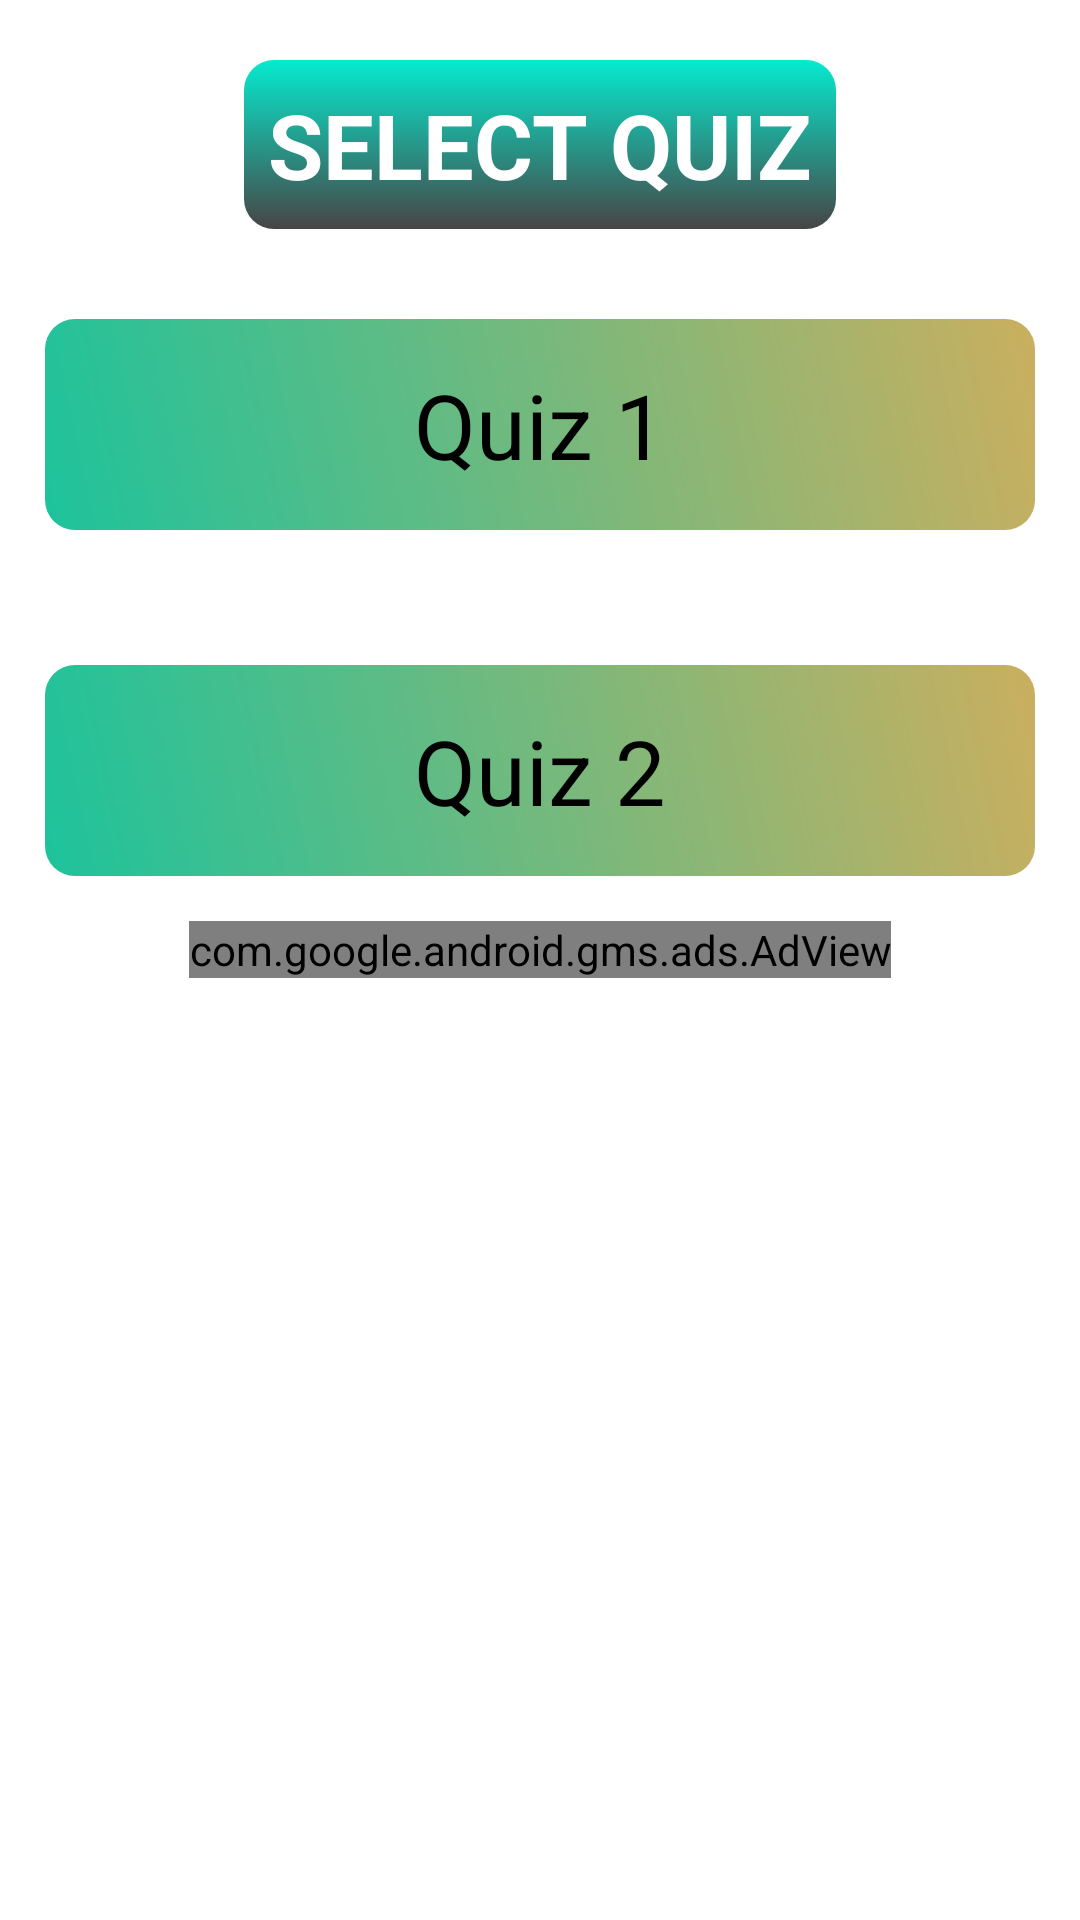

Write the Android layout XML for this screen, with the resource values it uses.
<!-- AndroidManifest.xml: application theme Theme.MyQuiz -->
<!-- res/layout/activity_nodejs.xml -->
<?xml version="1.0" encoding="utf-8"?>
<androidx.constraintlayout.widget.ConstraintLayout xmlns:android="http://schemas.android.com/apk/res/android"
xmlns:app="http://schemas.android.com/apk/res-auto"
xmlns:tools="http://schemas.android.com/tools"
android:layout_width="match_parent"
android:layout_height="match_parent"
tools:context=".activity.NodejsActivity">


<ScrollView
    android:layout_height="match_parent"
    android:layout_width="match_parent"
    android:background="@color/backgroundMainColor">
    <LinearLayout
        android:layout_width="match_parent"
        android:layout_height="wrap_content"
        android:gravity="center"
        android:orientation="vertical">

        <TextView
            android:layout_width="wrap_content"
            android:layout_height="wrap_content"
            android:text="@string/select_quiz"
            android:textStyle="bold"
            android:textColor="@color/white"
            android:layout_marginTop="20dp"
            android:padding="8dp"
            android:textSize="30sp"
            android:background="@drawable/select_quiz_title_tv_bg"/>

        <LinearLayout
            android:layout_width="match_parent"
            android:layout_height="match_parent"
            android:gravity="center"
            android:layout_marginTop="15dp"
            android:padding="10dp"
            android:orientation="horizontal">

            <TextView
                android:id="@+id/tvBasic"
                android:layout_width="0dp"
                android:layout_height="match_parent"
                android:text="@string/quiz_1"
                android:gravity="center"
                android:textSize="30sp"
                android:padding="15dp"
                android:layout_margin="5dp"
                android:background="@drawable/quiz_type_ripple"
                android:layout_weight="1"
                android:textColor="@color/black"/>
        </LinearLayout>

        <LinearLayout
            android:layout_width="match_parent"
            android:layout_height="match_parent"
            android:gravity="center"
            android:layout_marginTop="15dp"
            android:padding="10dp"
            android:orientation="horizontal">

            <TextView
                android:id="@+id/tvBasic1"
                android:layout_width="0dp"
                android:layout_height="match_parent"
                android:text="@string/quiz_2"
                android:gravity="center"
                android:textSize="30sp"
                android:padding="15dp"
                android:layout_margin="5dp"
                android:background="@drawable/quiz_type_ripple"
                android:layout_weight="1"
                android:textColor="@color/black"/>
        </LinearLayout>


        <com.google.android.gms.ads.AdView
            android:id="@+id/adViewNodejs"
            android:layout_width="wrap_content"
            android:layout_height="wrap_content"
            app:adSize="LARGE_BANNER"
            app:adUnitId="ca-app-pub-2248293766990577/8943972713"
            app:layout_constraintBottom_toBottomOf="parent"
            app:layout_constraintEnd_toEndOf="parent"
            app:layout_constraintStart_toStartOf="parent"
            android:layout_marginBottom="5dp"
            app:layout_constraintTop_toBottomOf="@+id/textView"
            app:layout_constraintVertical_bias="0.136" />
    </LinearLayout>

</ScrollView>

</androidx.constraintlayout.widget.ConstraintLayout>
<!-- resources referenced by this layout -->
<resources>
  <color name="backgroundMainColor">#FFFFFFFF</color>
  <color name="black">#FF000000</color>
  <color name="white">#FFFFFFFF</color>
  <!-- drawable quiz_type_ripple (drawable) -->
  <?xml version="1.0" encoding="utf-8"?>
  <ripple xmlns:android="http://schemas.android.com/apk/res/android"
      android:color="@color/white">
  
      <item>
          <shape android:shape="rectangle">
              <solid android:color="@color/white"/>
              <corners android:radius="10dp"/>
          </shape>
      </item>
  
      <item android:drawable="@drawable/select_quiz_tv_bg"/>
  </ripple>
  <!-- drawable select_quiz_title_tv_bg (drawable) -->
  <?xml version="1.0" encoding="utf-8"?>
  <ripple xmlns:android="http://schemas.android.com/apk/res/android"
      android:color="@color/design_default_color_on_primary">
      <item android:id="@android:id/background">
          <shape android:shape="rectangle">
              <gradient
                  android:angle="90"
                  android:endColor="#06EACF"
                  android:startColor="#474545"
                  android:type="linear" />
              <corners android:radius="10dp" />
  
          </shape>
      </item>
  </ripple>
  <string name="quiz_1">Quiz 1</string>
  <string name="quiz_2">Quiz 2</string>
  <string name="select_quiz">SELECT QUIZ</string>
  <style name="Theme.MyQuiz" parent="Theme.MaterialComponents.DayNight.NoActionBar">
          
          <item name="colorPrimary">@color/purple_500</item>
          <item name="colorPrimaryVariant">@color/purple_700</item>
          <item name="colorOnPrimary">@color/white</item>
          
          <item name="colorSecondary">@color/teal_200</item>
          <item name="colorSecondaryVariant">@color/teal_700</item>
          <item name="colorOnSecondary">@color/black</item>
          
          <item name="android:statusBarColor">?attr/colorPrimaryVariant</item>
          
      </style>
  <!-- drawable select_quiz_tv_bg (drawable) -->
  <?xml version="1.0" encoding="utf-8"?>
  <ripple xmlns:android="http://schemas.android.com/apk/res/android"
      android:color="@color/design_default_color_on_primary">
      <item android:id="@android:id/background">
          <shape android:shape="rectangle">
              <gradient
                  android:angle="45"
                  android:endColor="#CAAF5F"
                  android:startColor="#1DC39C"
                  android:type="linear" />
              <corners android:radius="10dp" />
  
          </shape>
      </item>
  </ripple>
  <color name="purple_500">#FF6200EE</color>
  <color name="purple_700">#FF3700B3</color>
  <color name="teal_200">#FF03DAC5</color>
  <color name="teal_700">#FF018786</color>
</resources>
